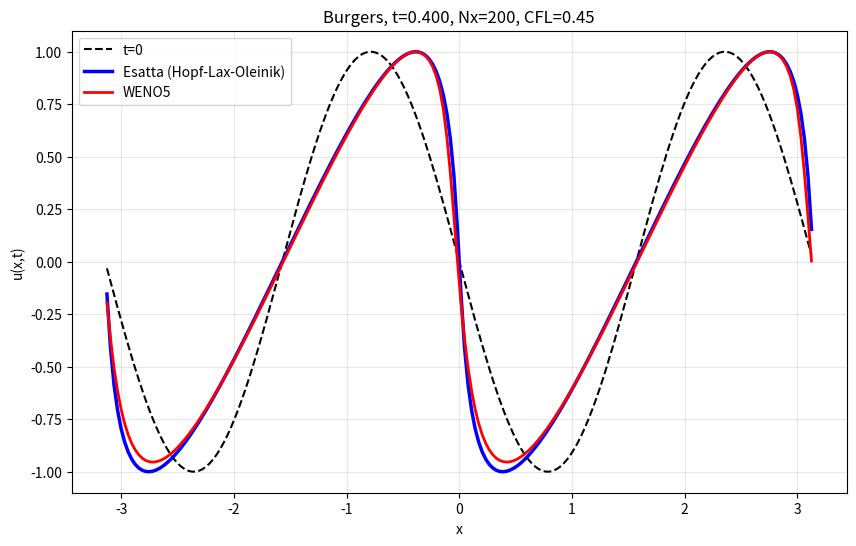

Source code (Python): (Note: this script raises an exception after producing the figure.)
#!/usr/bin/env python3
# -*- coding: utf-8 -*-
"""Burgers 1D — schema WENO5 + SSP-RK3 e soluzione esatta entropica.

Contiene tutto quello che serve al progetto di Calcolo Scientifico
(Progetto 14) "High order FD discretization of Burgers' equation in 1D with
WENO":

  * il solutore numerico di  u_t + (u^2/2)_x = 0  con
      - flux splitting di Lax-Friedrichs,
      - ricostruzione WENO5 alle interfacce di cella,
      - avanzamento temporale SSP-RK3 con dt adattato alla CFL;
  * la soluzione esatta entropica, calcolata con la formula di
    **Hopf-Lax-Oleinik**:
        u(x,t) = (f*)'(p*),   p* = (x - y*)/t,
        y* = argmin_y [ G(y) + t f*((x-y)/t) ],   G(y) = int u0
    che per Burgers (f*(p) = p^2/2) diventa
        y* = argmin_y [ G(y) + (x-y)^2/(2t) ],    u(x,t) = (x - y*)/t.
    I punti stazionari di J(y) sono le radici dell'equazione delle
    caratteristiche y + u0(y) t = x; fra essi si sceglie pero' quello che
    MINIMIZZA J (condizione di entropia), non quello con u0 minimo.

Uso:
    python3 burgers_weno.py                 # errori L1 + grafico su file
    python3 burgers_weno.py --show          # come sopra, ma apre la finestra
    python3 burgers_weno.py --nx 800 --t 0.9

La funzione `old_min_rule` (in fondo) riproduce la versione precedente —
`u = min{ u0(y) : y + u0(y) t = x }` — e serve solo a documentare, su casi con
piu' urti che interagiscono, che quella regola NON seleziona la soluzione
entropica (si vedano README e test_soluzione_esatta.py).
"""

import argparse
import os

import numpy as np

# ----------------------------------------------------------------------------
# Parametri di default (quelli del progetto)
# ----------------------------------------------------------------------------
AMP = 1.0          # ampiezza della condizione iniziale
XMIN, XMAX = -np.pi, np.pi
NX = 200           # celle della griglia numerica
CFL = 0.45         # coefficiente di Courant (limite pratico 0.5 per WENO5+RK3)
T_FINAL = 0.4      # tempo finale della simulazione
NX_EXACT = 2000    # punti della griglia di ricerca per la soluzione esatta
EXT_FACTOR = 3.0   # estensione minima del dominio di ricerca (in unita' di L)

PAD = 3            # ghost cells necessarie allo stencil di 5 punti di WENO5
EPS = 1e-36        # stabilizzatore dei pesi non lineari


def u0(x):
    """u(x,0) = -sin(2x): la IC del progetto (piu' urti che interagiscono e
    regioni di curvatura diversa)."""
    return AMP * np.sin(np.pi + 2 * x)


# ----------------------------------------------------------------------------
# WENO5 + SSP-RK3
# ----------------------------------------------------------------------------
def weno_reconstruct(f, n, side):
    """Ricostruzione WENO5 del flusso all'interfaccia j+1/2.

    side='m' usa lo stencil orientato a sinistra (f_{j-2}...f_{j+2}),
    side='p' lo stencil orientato a destra   (f_{j-1}...f_{j+3});
    i pesi lineari ottimali si scambiano nei due casi.
    """
    fpad = np.pad(f, (PAD, PAD), mode='wrap')
    if side == 'm':
        v0 = fpad[PAD - 2: PAD - 2 + n]   # f_{j-2}
        v1 = fpad[PAD - 1: PAD - 1 + n]   # f_{j-1}
        v2 = fpad[PAD    : PAD     + n]   # f_j
        v3 = fpad[PAD + 1: PAD + 1 + n]   # f_{j+1}
        v4 = fpad[PAD + 2: PAD + 2 + n]   # f_{j+2}
        p0 = (1.0 / 3.0) * v0 - (7.0 / 6.0) * v1 + (11.0 / 6.0) * v2
        p1 = -(1.0 / 6.0) * v1 + (5.0 / 6.0) * v2 + (1.0 / 3.0) * v3
        p2 = (1.0 / 3.0) * v2 + (5.0 / 6.0) * v3 - (1.0 / 6.0) * v4
        b0 = (13.0 / 12.0) * (v0 - 2 * v1 + v2) ** 2 + (1.0 / 4.0) * (v0 - 4 * v1 + 3 * v2) ** 2
        b1 = (13.0 / 12.0) * (v1 - 2 * v2 + v3) ** 2 + (1.0 / 4.0) * (v1 - v3) ** 2
        b2 = (13.0 / 12.0) * (v2 - 2 * v3 + v4) ** 2 + (1.0 / 4.0) * (3 * v2 - 4 * v3 + v4) ** 2
        d0, d1, d2 = 0.1, 0.6, 0.3
    else:                                  # side == 'p'
        v0 = fpad[PAD - 1: PAD - 1 + n]   # f_{j-1}
        v1 = fpad[PAD    : PAD     + n]   # f_j
        v2 = fpad[PAD + 1: PAD + 1 + n]   # f_{j+1}
        v3 = fpad[PAD + 2: PAD + 2 + n]   # f_{j+2}
        v4 = fpad[PAD + 3: PAD + 3 + n]   # f_{j+3}
        p0 = (1.0 / 3.0) * v0 - (7.0 / 6.0) * v1 + (11.0 / 6.0) * v2
        p1 = -(1.0 / 6.0) * v1 + (5.0 / 6.0) * v2 + (1.0 / 3.0) * v3
        p2 = (1.0 / 3.0) * v2 + (5.0 / 6.0) * v3 - (1.0 / 6.0) * v4
        b0 = (13.0 / 12.0) * (v0 - 2 * v1 + v2) ** 2 + (1.0 / 4.0) * (v0 - 4 * v1 + 3 * v2) ** 2
        b1 = (13.0 / 12.0) * (v1 - 2 * v2 + v3) ** 2 + (1.0 / 4.0) * (v1 - v3) ** 2
        b2 = (13.0 / 12.0) * (v2 - 2 * v3 + v4) ** 2 + (1.0 / 4.0) * (3 * v2 - 4 * v3 + v4) ** 2
        d0, d1, d2 = 0.3, 0.6, 0.1
    w0 = d0 / (b0 + EPS) ** 2
    w1 = d1 / (b1 + EPS) ** 2
    w2 = d2 / (b2 + EPS) ** 2
    return (w0 * p0 + w1 * p1 + w2 * p2) / (w0 + w1 + w2)


def compute_L(u, dx):
    """Residuo spaziale L(u) = -(F_{j+1/2} - F_{j-1/2})/dx (forma conservativa)."""
    n = len(u)
    f = 0.5 * u * u                       # flusso fisico f(u) = u^2/2
    alpha = np.max(np.abs(u))             # velocita' caratteristica massima
    fp = 0.5 * (f + alpha * u)            # splitting di Lax-Friedrichs
    fm = 0.5 * (f - alpha * u)
    F_hat = weno_reconstruct(fp, n, 'm') + weno_reconstruct(fm, n, 'p')
    F_ext = np.concatenate([[F_hat[-1]], F_hat])   # condizioni periodiche
    return -(F_ext[1:] - F_ext[:-1]) / dx


def ssp_rk3(u, dx, dt):
    """Terzo ordine SSP (Shu-Osher) in tre stadi."""
    L0 = compute_L(u, dx)
    u1 = u + dt * L0
    L1 = compute_L(u1, dx)
    u2 = 0.75 * u + 0.25 * (u1 + dt * L1)
    L2 = compute_L(u2, dx)
    return (1.0 / 3.0) * u + (2.0 / 3.0) * (u2 + dt * L2)


def solve_weno(u0_arr, dx, T_final, cfl):
    """Integra in tempo con dt adattato alla condizione CFL."""
    u = u0_arr.copy()
    t = 0.0
    while t < T_final:
        maxU = np.max(np.abs(u))
        dt = cfl * dx / maxU if maxU > 1e-14 else 1e-12
        if t + dt > T_final:
            dt = T_final - t
        u = ssp_rk3(u, dx, dt)
        t += dt
    return u


# ----------------------------------------------------------------------------
# SOLUZIONE ESATTA — formula di Hopf-Lax-Oleinik
# ----------------------------------------------------------------------------
def primitiva(u0_func, ys, u0sy=None):
    """G(y) = int_{ys[0]}^{y} u0(s) ds, con la regola del trapezio."""
    if u0sy is None:
        u0sy = np.nan_to_num(np.array([u0_func(y) for y in ys]), nan=0.0)
    G = np.zeros(np.size(ys))
    G[1:] = np.cumsum(0.5 * (u0sy[1:] + u0sy[:-1]) * np.diff(ys))
    return G


def exact_solution(u0_func, x_vec, t, Ns=NX_EXACT, ext_factor=EXT_FACTOR):
    """Soluzione entropica di Burgers (formula di Hopf-Lax-Oleinik).

    Per f(u) = u^2/2 si ha f*(p) = p^2/2, quindi

        u(x,t) = (x - y*)/t,   y* = argmin_y [ G(y) + (x-y)^2 / (2t) ].

    I punti stazionari del funzionale J(y) = G(y) + (x-y)^2/(2t) sono le
    radici di  g(y) = y + u0(y) t - x  (le caratteristiche che arrivano in x);
    fra i candidati si sceglie quello che MINIMIZZA J — questa e' la
    condizione di entropia, e non equivale a prendere il minimo di u0.
    Se nessuna caratteristica arriva in x (ventaglio di rarefazione) il minimo
    di J cade sul bordo/kink della primitiva e la stessa formula restituisce
    u = x/t, cioe' la nota soluzione del ventaglio.
    """
    x_vec = np.asarray(x_vec, dtype=float)
    if t < 1e-14:                                    # t = 0: la IC stessa
        return np.array([u0_func(xi) for xi in x_vec])

    xmin, xmax = x_vec[0], x_vec[-1]
    L = xmax - xmin
    # max|u0| = max|f'(u0)| sul dominio esteso -> dimensione dell'estensione
    maxU0 = 0.1
    Nc = 500
    for j in range(Nc + 1):
        v = u0_func(xmin - L + j * (3.0 * L / Nc))
        if np.isfinite(v) and abs(v) > maxU0:
            maxU0 = abs(v)
    ext = max(ext_factor * L, 2.0 * maxU0 * t) + 2.0
    xs = np.linspace(xmin - ext, xmax + ext, Ns)
    u0s = np.nan_to_num(np.array([u0_func(y) for y in xs]), nan=0.0)
    G = primitiva(u0_func, xs, u0s)

    def G_at(y):
        i = np.clip(np.searchsorted(xs, y), 1, Ns - 1)
        frac = (y - xs[i - 1]) / (xs[i] - xs[i - 1])
        return G[i - 1] + frac * (G[i] - G[i - 1])

    def J(y, x):
        return G_at(y) + (x - y) ** 2 / (2.0 * t)

    out = np.zeros(x_vec.size)
    for idx, x in enumerate(x_vec):
        gs = xs + u0s * t - x
        # (1) candidati: zeri di g(y) = 0 (punti stazionari di J, bisezione)
        best_y, best_J = None, np.inf
        for j in np.where(gs[:-1] * gs[1:] <= 0)[0]:
            lo, hi, glo = xs[j], xs[j + 1], gs[j]
            for _ in range(64):
                mid = 0.5 * (lo + hi)
                gm = mid + u0_func(mid) * t - x
                if glo * gm <= 0:
                    hi = mid
                else:
                    lo, glo = mid, gm
            y = 0.5 * (lo + hi)
            Jv = J(y, x)
            if Jv < best_J:
                best_y, best_J = y, Jv
        # (2) fallback: se nessuna caratteristica arriva in x (vento di
        #     rarefazione) si minimizza J sulla griglia, con raffinamento
        if best_y is None:
            j0 = int(np.argmin(G + (x - xs) ** 2 / (2.0 * t)))
            a, b = xs[max(0, j0 - 1)], xs[min(Ns - 1, j0 + 1)]
            phi = (np.sqrt(5.0) - 1.0) / 2.0
            c, d = b - phi * (b - a), a + phi * (b - a)
            fc, fd = J(c, x), J(d, x)
            for _ in range(80):
                if fc < fd:
                    b, d, fd = d, c, fc
                    c = b - phi * (b - a)
                    fc = J(c, x)
                else:
                    a, c, fc = c, d, fd
                    d = a + phi * (b - a)
                    fd = J(d, x)
            best_y = 0.5 * (a + b)
        out[idx] = (x - best_y) / t                  # u(x,t) = (x - y*)/t
    return out


def old_min_rule(u0_func, x_vec, t, Ns=NX_EXACT, ext_factor=EXT_FACTOR):
    """Versione PRECEDENTE (non corretta) della soluzione esatta:

        u(x,t) = min{ u0(y) : y + u0(y) t = x }.

    Serve solo a documentare l'errore corretto in questo progetto: quando piu'
    urti interagiscono, il minimo di u0 fra le caratteristiche che arrivano in
    (x,t) non e' la selezione entropica (si veda test_soluzione_esatta.py).
    """
    x_vec = np.asarray(x_vec, dtype=float)
    if t < 1e-14:
        return np.array([u0_func(xi) for xi in x_vec])
    xmin, xmax = x_vec[0], x_vec[-1]
    L = xmax - xmin
    maxU0 = 0.1
    Nc = 500
    for j in range(Nc + 1):
        v = u0_func(xmin - L + j * (3.0 * L / Nc))
        if np.isfinite(v) and abs(v) > maxU0:
            maxU0 = abs(v)
    ext = max(ext_factor * L, 2.0 * maxU0 * t) + 2.0
    xs = np.linspace(xmin - ext, xmax + ext, Ns)
    u0s = np.nan_to_num(np.array([u0_func(y) for y in xs]), nan=0.0)
    out = np.zeros(x_vec.size)
    for idx, x in enumerate(x_vec):
        gs = xs + u0s * t - x
        cands = []
        for j in np.where(gs[:-1] * gs[1:] <= 0)[0]:
            lo, hi, glo = xs[j], xs[j + 1], gs[j]
            for _ in range(64):
                mid = 0.5 * (lo + hi)
                gm = mid + u0_func(mid) * t - x
                if glo * gm <= 0:
                    hi = mid
                else:
                    lo, glo = mid, gm
            u0c = u0_func(0.5 * (lo + hi))
            if np.isfinite(u0c):
                cands.append(u0c)
        out[idx] = min(cands) if cands else u0s[int(np.argmin(np.abs(gs)))]
    return out


# ----------------------------------------------------------------------------
# Main
# ----------------------------------------------------------------------------
def main():
    ap = argparse.ArgumentParser(
        description="Burgers 1D: WENO5 + SSP-RK3 contro la soluzione esatta di Hopf-Lax-Oleinik")
    ap.add_argument("--nx", type=int, default=NX, help="celle della griglia numerica")
    ap.add_argument("--cfl", type=float, default=CFL, help="coefficiente CFL")
    ap.add_argument("--t", type=float, default=T_FINAL, help="tempo finale")
    ap.add_argument("--nx-exact", type=int, default=NX_EXACT,
                    help="punti della griglia di ricerca della soluzione esatta")
    ap.add_argument("--show", action="store_true", help="apre la finestra del grafico")
    ap.add_argument("--no-figure", action="store_true", help="non salva il grafico")
    args = ap.parse_args()

    import matplotlib
    if not args.show:
        matplotlib.use("Agg")
    import matplotlib.pyplot as plt

    x, dx = np.linspace(XMIN, XMAX, args.nx, endpoint=False, retstep=True)
    x = x + 0.5 * dx
    u_ini = u0(x)
    u_exact = exact_solution(u0, x, args.t, args.nx_exact, EXT_FACTOR)
    u_weno = solve_weno(u_ini, dx, args.t, args.cfl)
    err = np.sum(np.abs(u_weno - u_exact)) * dx / (XMAX - XMIN)

    print(f"Nx={args.nx}  CFL={args.cfl}  T={args.t}")
    print(f"errore L1 relativo (WENO5 vs esatta) = {err:.6e}")

    plt.figure(figsize=(10, 6))
    plt.plot(x, u_ini, 'k--', linewidth=1.5, label='t=0')
    plt.plot(x, u_exact, 'b-', linewidth=2.5, label='Esatta (Hopf-Lax-Oleinik)')
    plt.plot(x, u_weno, 'r-', linewidth=2, label='WENO5')
    plt.xlabel('x')
    plt.ylabel('u(x,t)')
    plt.title(f'Burgers, t={args.t:.3f}, Nx={args.nx}, CFL={args.cfl}')
    plt.legend()
    plt.grid(alpha=0.3)
    if not args.no_figure:
        out = os.path.normpath(os.path.join(os.path.dirname(os.path.abspath(__file__)),
                                            os.pardir, "figure"))
        os.makedirs(out, exist_ok=True)
        path = os.path.join(out, "burgers_weno.png")
        plt.savefig(path, dpi=130, bbox_inches="tight")
        print(f"grafico salvato in {path}")
    if args.show:
        plt.show()


if __name__ == "__main__":
    main()
